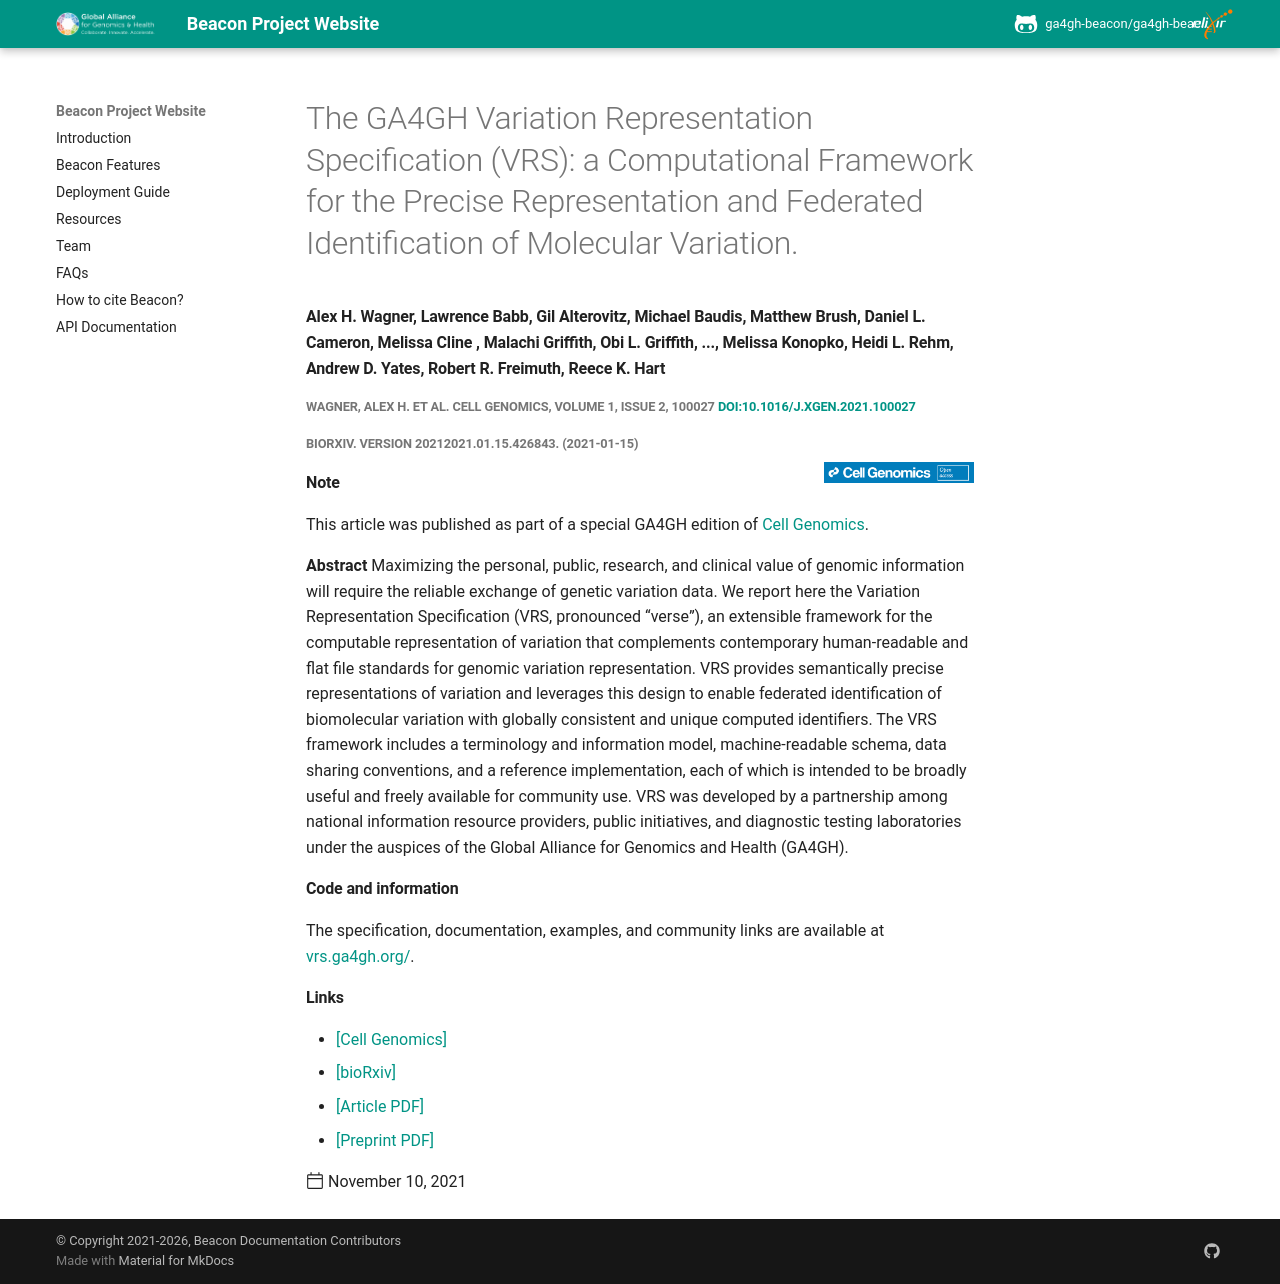

repository: ga4gh-beacon/ga4gh-beacon.github.io · page: publications/2021-11-10-Cell-Genomics-GA4GH-VRS/index.html · generator: mkdocs

---
title: 'The GA4GH Variation Representation Specification (VRS): a Computational Framework for the Precise Representation and Federated Identification of Molecular Variation.'
date: 2021-11-10
template: post.html 
authors:
  - '@mbaudis'
links:
  - <a href="https://www.cell.com/cell-genomics/fulltext/S2666-979X(21)00034-3" target="_blank">[Cell Genomics]</a>
  - <a href="https://www.biorxiv.org/content/10.1101/2021.01.15.426843" target="_blank">[bioRxiv]</a>
  - <a href="/pdf/2021-11-10___Wagner-et-al.__The-GA4GH-Variation-Representation-Specification__Cell-Genomics.pdf" target="_blank">[Article PDF]</a>
  - <a href="/pdf/2021-01-15___Wagner-A-et-al.__The-GA4GH-Variation-Representation-Specification-VRS__bioRxiv-426843v1.pdf" target="_blank">[Preprint PDF]</a>
---

#### Alex H. Wagner, Lawrence Babb, Gil Alterovitz, Michael Baudis, Matthew Brush, Daniel L. Cameron, Melissa Cline , Malachi Griffith, Obi L. Griffith, ..., Melissa Konopko, Heidi L. Rehm, Andrew D. Yates, Robert R. Freimuth, Reece K. Hart

##### Wagner, Alex H. et al. Cell Genomics, Volume 1, Issue 2, 100027 [doi:10.1016/j.xgen.2021.100027](https://doi.org/10.1016/j.xgen.2021.100027)
##### bioRxiv. version 20212021.01.15.426843. (2021-01-15)

#### Note

![Cell Genomics logo](/img/logo-cell-genomics.png){: style="float: right; width: 150px; margin-top: -50px;"}This article was published as part of a special GA4GH edition of [Cell Genomics](https://www.cell.com/cell-genomics/issue?pii=S2666-979X(21)X0003-1).<!--more-->

**Abstract** Maximizing the personal, public, research, and clinical value of genomic information will require the reliable exchange of genetic variation data. We report here the Variation Representation Specification (VRS, pronounced “verse”), an extensible framework for the computable representation of variation that complements contemporary human-readable and flat file standards for genomic variation representation. VRS provides semantically precise representations of variation and leverages this design to enable federated identification of biomolecular variation with globally consistent and unique computed identifiers.<!--more--> The VRS framework includes a terminology and information model, machine-readable schema, data sharing conventions, and a reference implementation, each of which is intended to be broadly useful and freely available for community use. VRS was developed by a partnership among national information resource providers, public initiatives, and diagnostic testing laboratories under the auspices of the Global Alliance for Genomics and Health (GA4GH).

#### Code and information

The specification, documentation, examples, and community links are available at https://vrs.ga4gh.org/.
